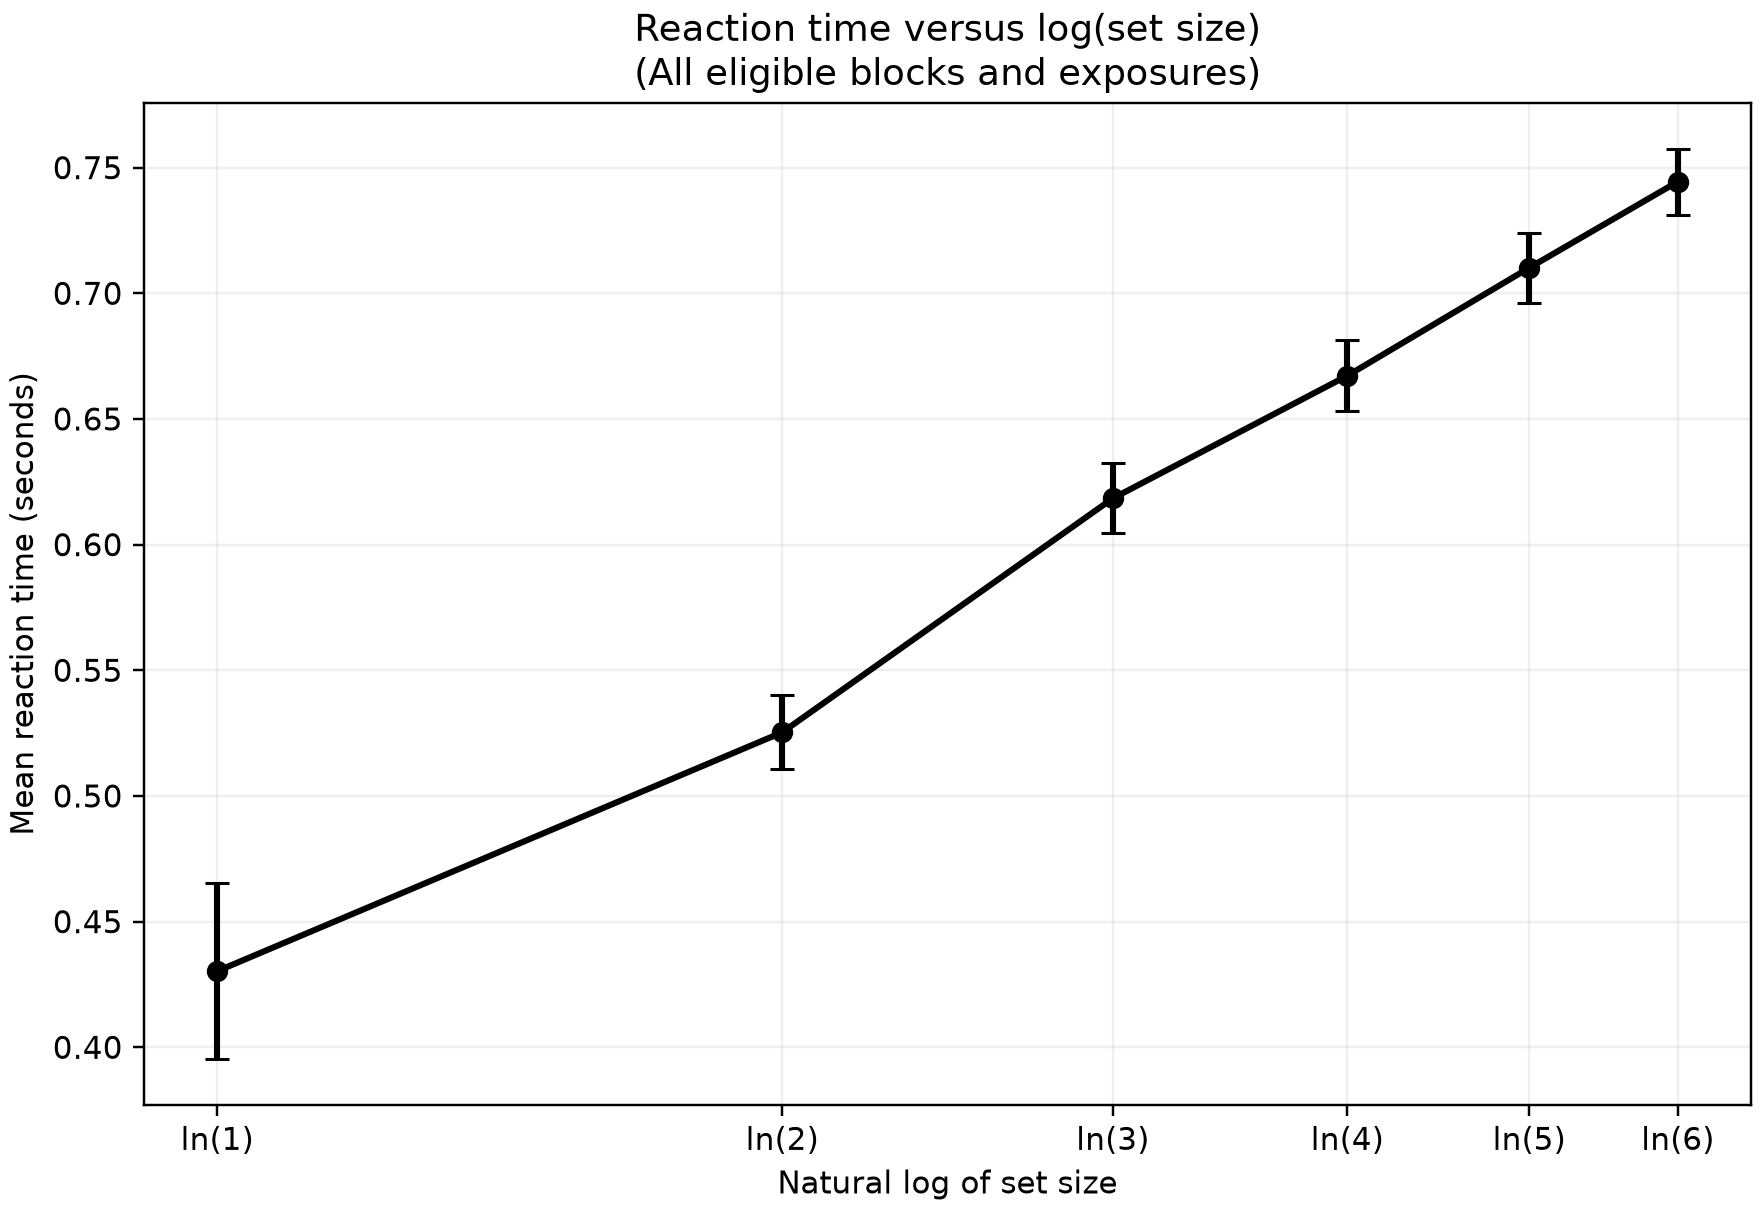

The table this chart was drawn from, first rows:
set_size, log_set_size, n_participants, mean_rt_s, sd_participants_s, ci95_lower_s, ci95_upper_s, n_blocks, n_eligible_trials
1, 0.0, 66, 0.4303, 0.1422, 0.3953, 0.4652, 198, 1986
2, 0.6931, 145, 0.5253, 0.0894, 0.5106, 0.54, 765, 14855
3, 1.099, 145, 0.6184, 0.085, 0.6044, 0.6323, 534, 16077
4, 1.386, 145, 0.6672, 0.08567, 0.6531, 0.6813, 424, 17213
5, 1.609, 145, 0.7101, 0.08445, 0.6963, 0.724, 424, 22953
6, 1.792, 145, 0.7444, 0.0796, 0.7313, 0.7575, 425, 28733
